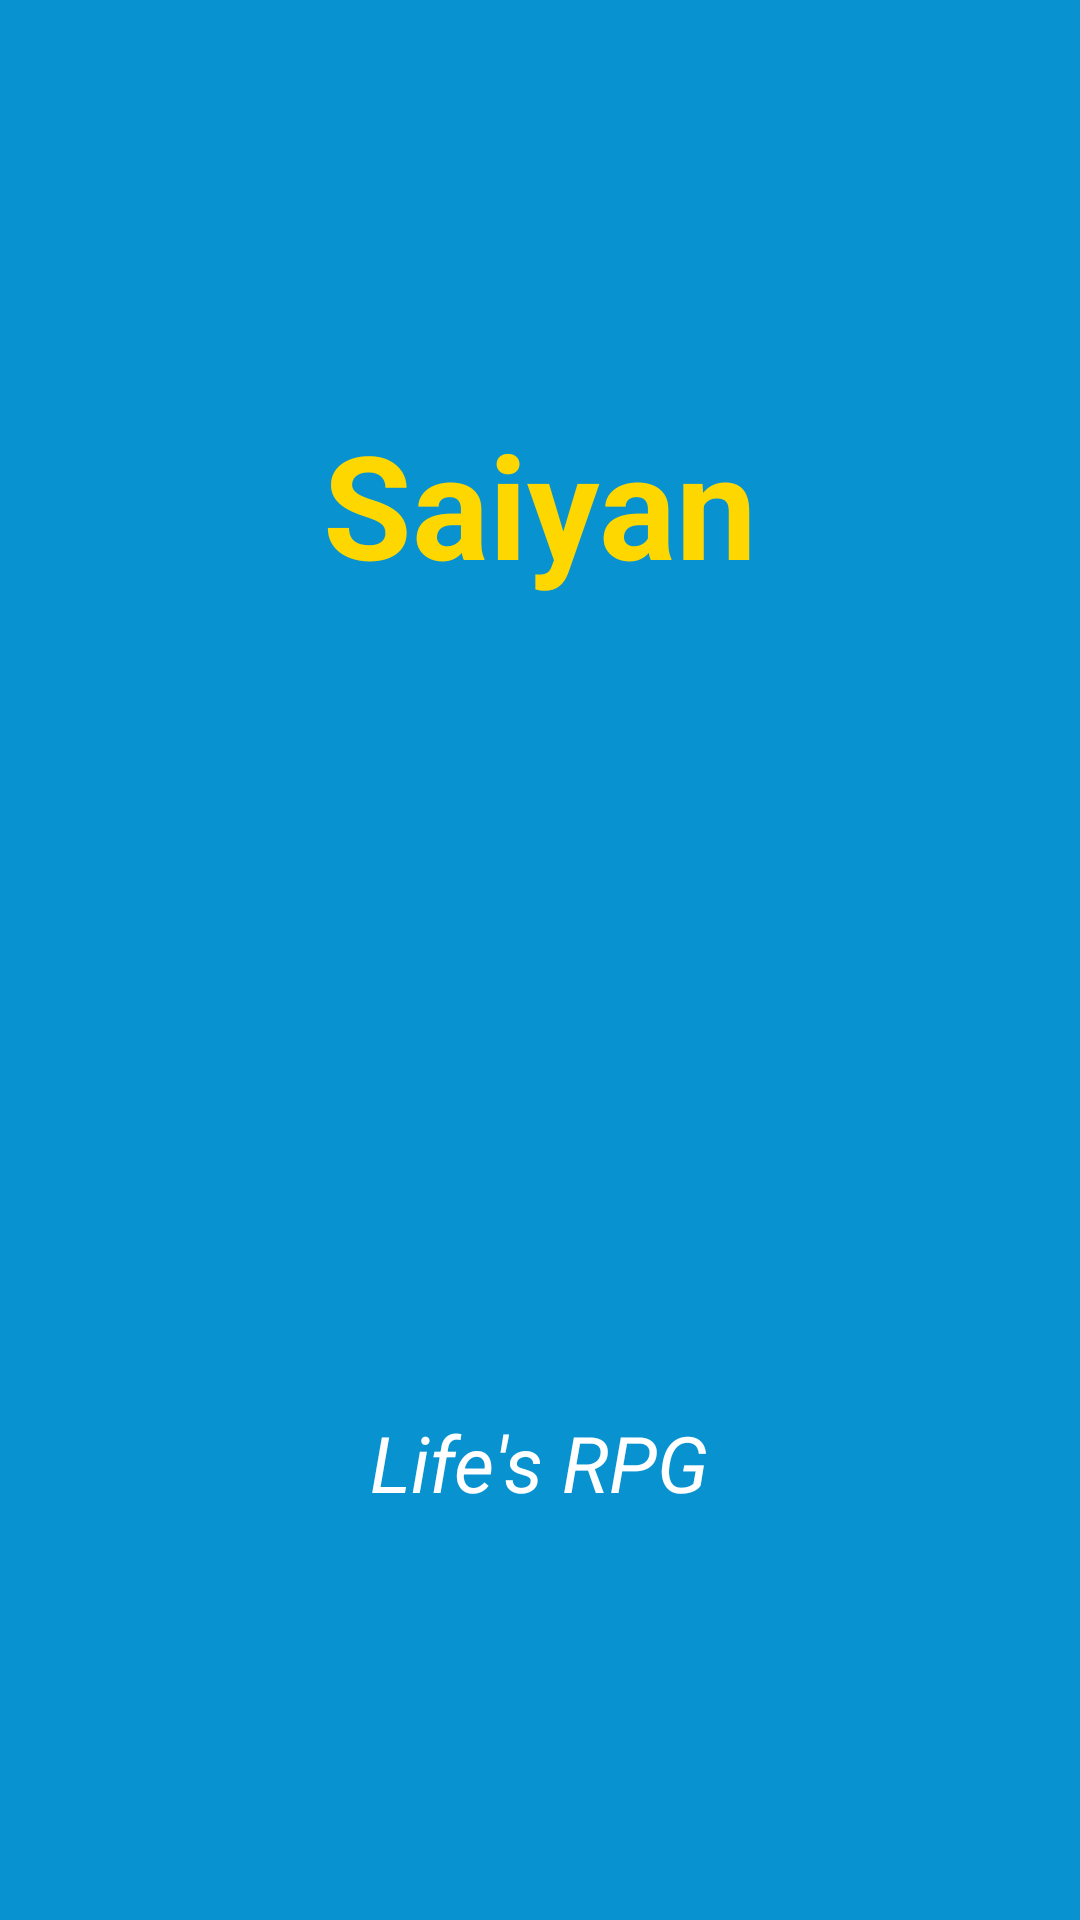

This screen was rendered from an Android layout file. Write that file and the resources it references.
<!-- AndroidManifest.xml: application theme AppTheme -->
<!-- res/layout/activity_splash.xml -->
<?xml version="1.0" encoding="utf-8"?>
<RelativeLayout xmlns:android="http://schemas.android.com/apk/res/android"
    xmlns:tools="http://schemas.android.com/tools"
    android:layout_width="match_parent"
    android:layout_height="match_parent"
    tools:context="com.example.djurus.saiyan.SplashActivity">

    <View
        android:layout_width="match_parent"
        android:layout_height="match_parent"
        android:background="#0892D0"/>
    <ImageView
        android:id="@+id/logo"
        android:layout_width="200dp"
        android:layout_height="200dp"
        android:src="@drawable/saiyanhair"
        android:layout_centerHorizontal="true"
        android:layout_centerVertical="true"/>
    <TextView
        android:layout_above="@+id/logo"
        android:layout_width="wrap_content"
        android:layout_height="wrap_content"
        android:text="Saiyan"
        android:textSize="48dp"
        android:textColor="#FFD700"
        android:textStyle="bold"
        android:layout_centerHorizontal="true"
        android:layout_marginBottom="20dp"/>

    <TextView
        android:layout_width="wrap_content"
        android:layout_height="wrap_content"
        android:layout_below="@+id/logo"
        android:layout_centerHorizontal="true"
        android:layout_marginTop="50dp"
        android:textColor="#fff"
        android:textSize="26dp"
        android:text="Life's RPG"
        android:textStyle="italic" />

</RelativeLayout>
<!-- resources referenced by this layout -->
<resources>
  <style name="AppTheme" parent="Theme.AppCompat.Light.NoActionBar">
          
          <item name="colorPrimary">#FFD700</item>
          <item name="colorPrimaryDark">#FFD700</item>
          <item name="colorAccent">#0892D0</item>
      </style>
</resources>
